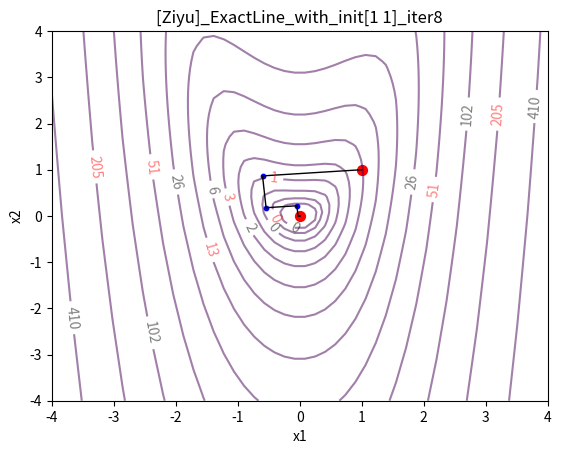

This chart was generated by the following Python code: (Note: this script raises an exception after producing the figure.)
import matplotlib.pyplot as plt
import numpy as np
import sympy as sp


def grad(main_func, x_symbol, x_point) -> np.array:
    '''
    func: the function to be calculated (a sympy f expression)
    x_array: a list of symbols (an np.array)
    x_point: a list of values (an np.array)
    the dim of x_array and x_point are the same, consistent with the func
    '''
    gradient = [sp.diff(main_func, var) for var in x_symbol]
    point = [(x_symbol[i], x_point[i]) for i in range(len(x_symbol))]
    result = [float(grad.subs(point)) for grad in gradient]
    return (np.array(result))


# Gradient method with exact line search
def gradient_method_exact_line_search(
        main_func, grad_func, x_symbol, x0, tol, local_method_para):

    x_k = x0
    gradient = grad_func(main_func, x_symbol, x_k)
    maxit_alpha = local_method_para[0]
    tol_alpha = local_method_para[1]
    a_alpha = local_method_para[2]
    iter_count = 0

    x_record = [x_k]
    y_record = [main_func.subs([(x_symbol[i], x_k[i])
                                for i in range(len(x_symbol))])]

    print()
    print("[Ziyu] : Gradient method with exact line search")
    print("[Ziyu] : maxit_alpha = {0}, tol_alpha = {1}, a_alpha = {2}".format(
        maxit_alpha, tol_alpha, a_alpha))
    print("[Ziyu] : INIT_POINT -> {0}".format(x0))
    print("[Ziyu] : TOLERANCE -> {0}".format(tol))

    # Golden section method
    def goldenSectionMethod(func, x_l, x_r, tol, maxit):
        phi = (3 - 5**0.5) / 2  # Golden ratio
        iter_count = 0

        while (abs(x_r - x_l) >= tol and iter_count < maxit):
            x_l_pr = phi * x_r + (1-phi) * x_l
            x_r_pr = (1-phi) * x_r + phi * x_l
            if (func(x_l_pr) < func(x_r_pr)):
                x_r = x_r_pr
            else:
                x_l = x_l_pr
            iter_count += 1
        x_res = (x_l + x_r) / 2
        func_val = func(x_res)
        return ((x_res, func_val))
    # end of golden section method

    while (np.linalg.norm(gradient) > tol):
        gradient = grad_func(main_func, x_symbol, x_k)
        d = -gradient

        def func_alpha(alpha):
            x_new = x_k + alpha * d
            x1 = x_new[0]
            x2 = x_new[1]
            return 2*(x1**4) + (2/3)*(x1**3) + (x1**2) - 2*(x1**2)*x2 + (4/3)*(x2**2)

        alpha_k = goldenSectionMethod(
            func_alpha, 0, a_alpha, tol_alpha, maxit_alpha)[0]
        x_k = x_k + alpha_k * d

        iter_count += 1
        x_record.append(x_k)
        y_record.append(main_func.subs([(x_symbol[i], x_k[i])
                                        for i in range(len(x_symbol))]))

    x_res = x_k
    func_val = main_func.subs([(x_symbol[i], x_k[i])
                              for i in range(len(x_symbol))])
    print("[Ziyu] : The iteration count is: {0}".format(iter_count))
    print("[Ziyu] : The result of x is: {0}".format(x_res))
    print("[Ziyu] : The result of f(x) is: {0}".format(func_val))
    print()
    
    title_info = "[Ziyu]_ExactLine_with_init{0}_iter{1}".format(str(x0), iter_count)
    
    contourPlot(x_record, title_info)
    return (x_res, func_val, x_record, y_record)


# Gradient method with backtracking
def gradient_method_backtracking(
        main_func, grad_func, x_symbol, x0, tol, local_method_para):

    x_k = x0
    gradient = grad_func(main_func, x_symbol, x_k)
    theta = local_method_para[0]
    gamma = local_method_para[1]
    iter_count = 0
    x_record = [x_k]
    y_record = [main_func.subs([(x_symbol[i], x_k[i])
                                for i in range(len(x_symbol))])]

    print()
    print("[Ziyu] : Gradient method with backtracking")
    print("[Ziyu] : theta = {0}, gamma = {1}".format(
        theta, gamma))
    print("[Ziyu] : INIT_POINT -> {0}".format(x0))
    print("[Ziyu] : TOLERANCE -> {0}".format(tol))

    # Backtracking method
    def backtrackingMethod(main_func, x_k, d_k, theta, gamma):
        alpha_k = 1
        a = main_func.subs([(x_symbol[i], (x_k + alpha_k * d_k)[i])
                            for i in range(len(x_symbol))])
        b = main_func.subs([(x_symbol[i], x_k[i])
                           for i in range(len(x_symbol))])
        c = gamma * np.dot(grad(main_func, x_symbol, x_k), d_k)
        while (a > b + c):
            alpha_k = theta * alpha_k
            a = main_func.subs([(x_symbol[i], (x_k + alpha_k * d_k)[i])
                                for i in range(len(x_symbol))])
            b = main_func.subs([(x_symbol[i], x_k[i])
                                for i in range(len(x_symbol))])
            c = gamma * alpha_k * np.dot(grad(main_func, x_symbol, x_k), d_k)
        return alpha_k
    # end of backtracking method

    while (np.linalg.norm(gradient) > tol):
        gradient = grad_func(main_func, x_symbol, x_k)
        d = -gradient

        alpha_k = backtrackingMethod(main_func, x_k, d, theta, gamma)
        x_k = x_k + alpha_k * d
        iter_count += 1
        x_record.append(x_k)
        y_record.append(main_func.subs([(x_symbol[i], x_k[i])
                                        for i in range(len(x_symbol))]))

    x_res = x_k
    func_val = main_func.subs([(x_symbol[i], x_k[i])
                              for i in range(len(x_symbol))])

    print("[Ziyu] : The iteration count is: {0}".format(iter_count))
    print("[Ziyu] : The result of x is: {0}".format(x_res))
    print("[Ziyu] : The result of f(x) is: {0}".format(func_val))
    print()
    title_info = "[Ziyu]_Backtracking_Armijo_with_init{0}_iter{1}".format(str(x0), iter_count)
    
    contourPlot(x_record, title_info)
    return (x_res, func_val, x_record, y_record)


def contourPlot(x_record, title_info):
    # 准备数据
    x = np.linspace(-4, 4, 50)
    y = np.linspace(-4, 4, 50)
    x1, x2 = np.meshgrid(x, y)
    Z = 2*x1**4 + (2/3)*x1**3 + x1**2 - 2*(x1**2)*x2 + (4/3)*(x2**2)

    level_lst = [0.1 * 2**i for i in range(20)]

    contour_plot = plt.contour(x1, x2, Z, level_lst, alpha=0.5)

    plt.clabel(contour_plot, fontsize=10, colors=('k', 'r'))

    data = np.array(x_record)

    size = len(data)
    for i in range(len(data)):
        if i+1 != len(data):
            plt.plot([data[i, 0], data[i+1, 0]],
                     [data[i, 1], data[i+1, 1]], c='black', linewidth=1)
    plt.scatter(data[1:size-2, 0], data[1:size-2, 1], c='blue', s=10)
    plt.scatter(data[0, 0], data[0, 1], c='red', s=50)
    plt.scatter(data[size-1, 0], data[size-1, 1], c='red', s=50)


    plt.title(title_info) 
    plt.xlabel('x1')
    plt.ylabel('x2') 
    plt.savefig('P2_figures/' + title_info + '.jpg')
    plt.show()  


# Main
if __name__ == "__main__":

    x1, x2 = sp.symbols('x1 x2')

    # main method parameters
    main_func = 2*x1**4 + (2/3)*x1**3 + x1**2 - 2*(x1**2)*x2 + (4/3)*(x2**2)
    x_symbol = np.array([x1, x2])
    x0 = np.array([1, 1])
    tol = 1e-5

    # golden section method parameters
    maxit_GSM = 100
    tol_GSM = 1e-6
    a_GSM = 2
    golden_section_method_para = [maxit_GSM, tol_GSM, a_GSM]

    x_res, func_val, x_record, y_record = gradient_method_exact_line_search(
        main_func, grad, x_symbol, x0, tol, golden_section_method_para)

    # backtracking method parameters
    theta_BTM = 0.5
    gamma_BTM = 0.1
    backtracking_method_para = [theta_BTM, gamma_BTM]

    x_res, func_val, x_record, y_record = gradient_method_backtracking(
        main_func, grad, x_symbol, x0, tol, backtracking_method_para)

    # more init point
    x_point_list = [[-3, -3], [3, -3], [-3, 3], [3, 3]]
    for i in range(len(x_point_list)):
        x0 = np.array(x_point_list[i])
        x_res, func_val, x_record, y_record = gradient_method_exact_line_search(
            main_func, grad, x_symbol, x0, tol, golden_section_method_para)
        x_res, func_val, x_record, y_record = gradient_method_backtracking(
            main_func, grad, x_symbol, x0, tol, backtracking_method_para)
